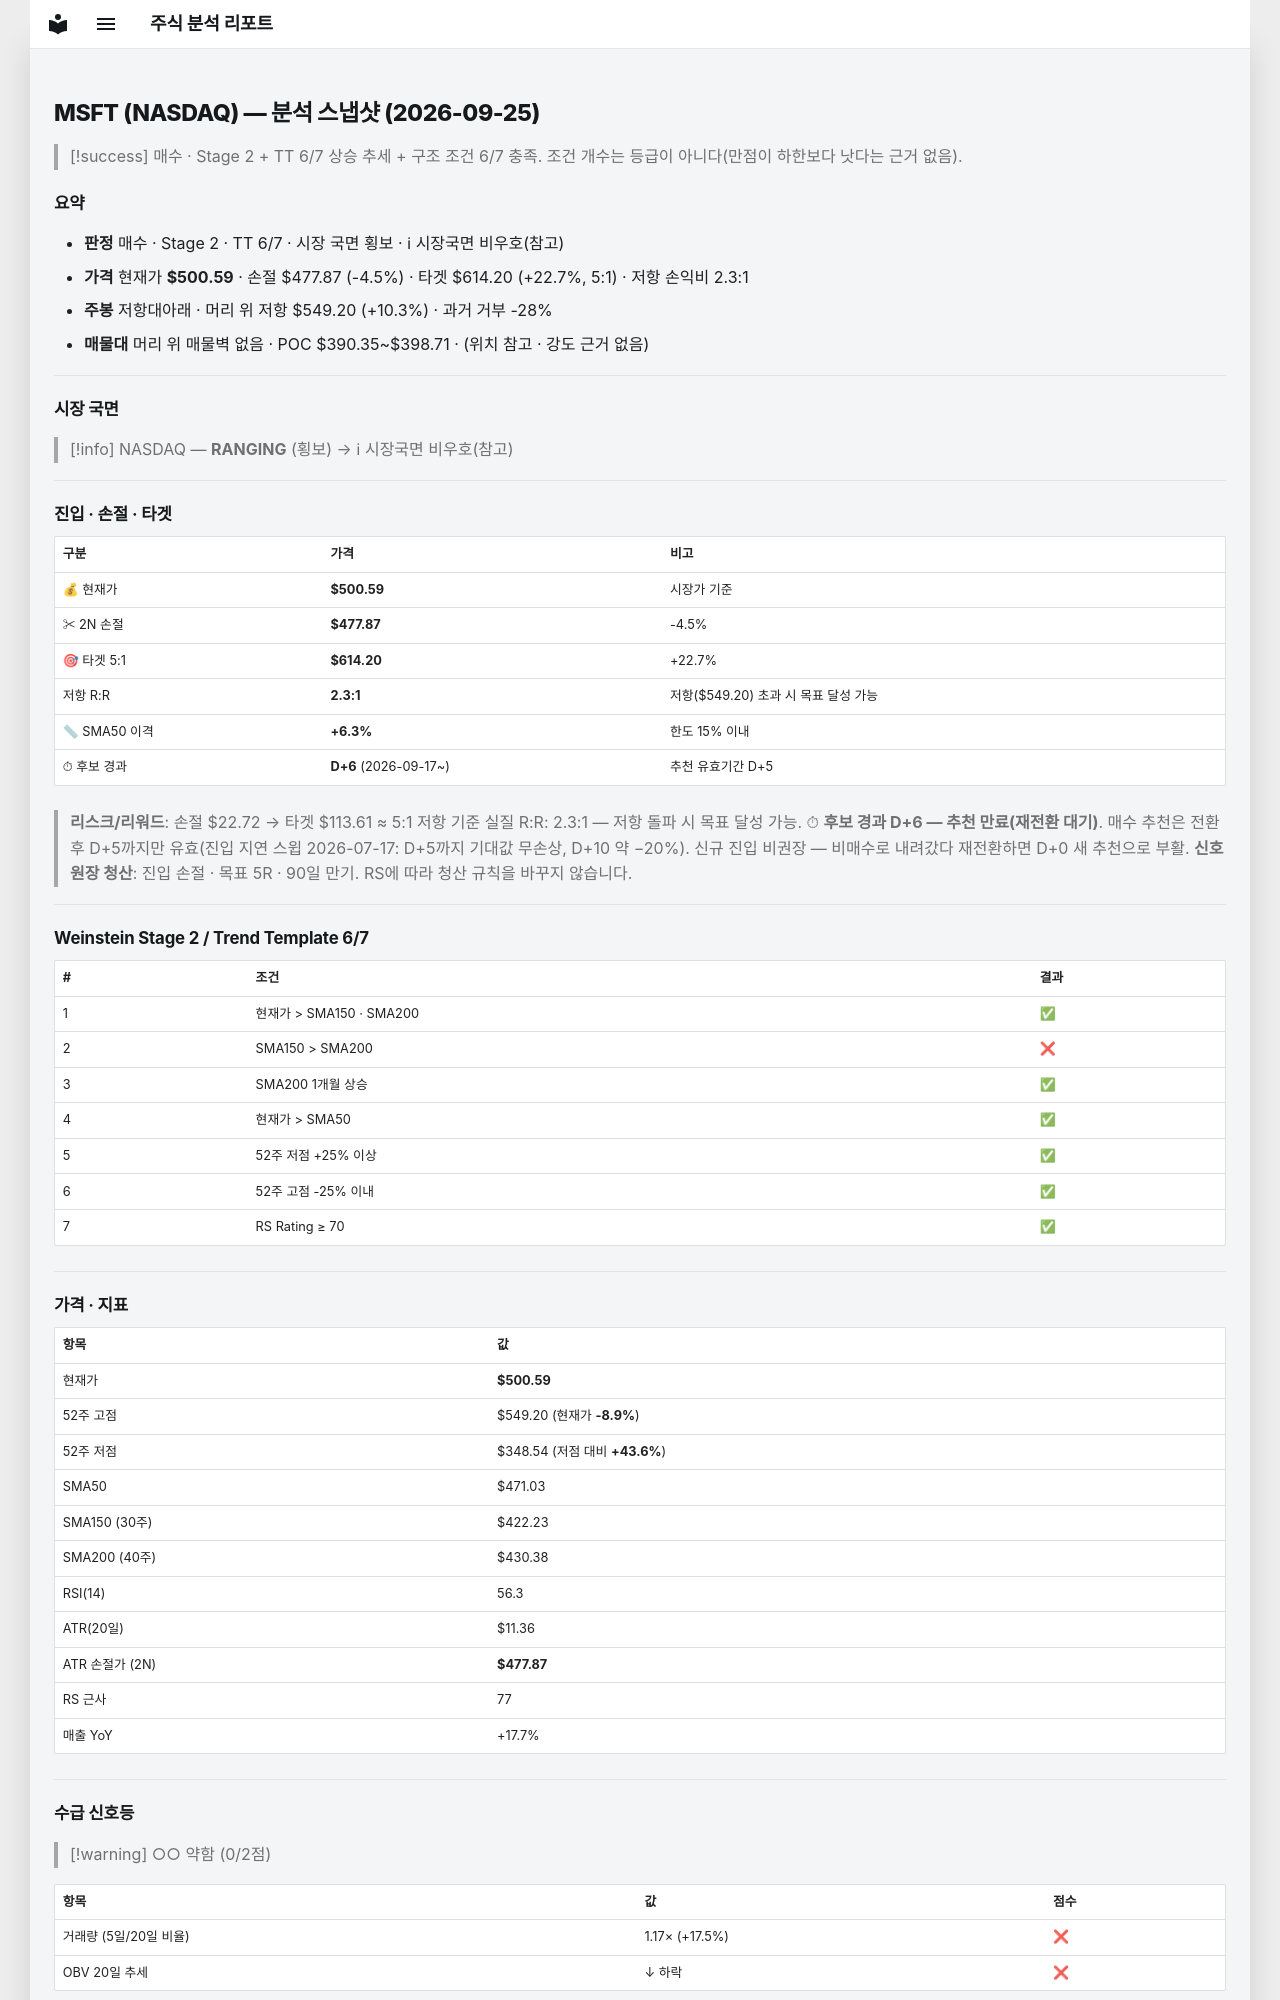

repository: soloandco/stock-reports · page: snapshots/MSFT-2026-09-25/index.html · generator: mkdocs

---
type: analysis-snapshot
title: MSFT 분석 스냅샷
ticker: MSFT
market: NASDAQ
created: 2026-09-25
updated: 2026-09-25
bar-date: 2026-09-23
verdict: 매수관찰
real-rr: 2.27
sma50-gap-pct: 6.3
candidate-days: 6
candidate-since: 2026-09-17
weekly-position: 저항대아래
weekly-overhead-price: 549.20
weekly-overhead-pct: 10.3
stage: 2
trend-template-score: 6
tt-max: 7
price: 500.5899963378906
stop-price: 477.8678603232574
market-regime: RANGING
supply-demand-score: 0/2
supply-demand-label: 약함
status: tracking
tags:
  - stock-agent
  - watchlist
  - MSFT
  - analysis
related:
  - "[[analysis-template]]"
---

# MSFT (NASDAQ) — 분석 스냅샷 (2026-09-25)

> [!success] 매수 · Stage 2 + TT 6/7
> 상승 추세 + 구조 조건 6/7 충족. 조건 개수는 등급이 아니다(만점이 하한보다 낫다는 근거 없음).

## 요약

- **판정** 매수 · Stage 2 · TT 6/7 · 시장 국면 횡보 · ℹ 시장국면 비우호(참고)
- **가격** 현재가 **$500.59** · 손절 $477.87 (-4.5%) · 타겟 $614.20 (+22.7%, 5:1) · 저항 손익비 2.3:1
- **주봉** 저항대아래 · 머리 위 저항 $549.20 (+10.3%) · 과거 거부 -28%
- **매물대** 머리 위 매물벽 없음 · POC $390.35~$398.71 · (위치 참고 · 강도 근거 없음)

---

## 시장 국면

> [!info] NASDAQ — **RANGING** (횡보) → ℹ 시장국면 비우호(참고)

---

## 진입 · 손절 · 타겟

| 구분 | 가격 | 비고 |
|------|------|------|
| 💰 현재가 | **$500.59** | 시장가 기준 |
| ✂ 2N 손절 | **$477.87** | -4.5% |
| 🎯 타겟 5:1 | **$614.20** | +22.7% |
| 저항 R:R | **2.3:1** | 저항($549.20) 초과 시 목표 달성 가능 |
| 📏 SMA50 이격 | **+6.3%** | 한도 15% 이내 |
| ⏱ 후보 경과 | **D+6** (2026-09-17~) | 추천 유효기간 D+5 |

> **리스크/리워드**: 손절 $22.72 → 타겟 $113.61 ≈ 5:1
> 저항 기준 실질 R:R: 2.3:1 — 저항 돌파 시 목표 달성 가능.
> ⏱ **후보 경과 D+6 — 추천 만료(재전환 대기)**. 매수 추천은 전환 후 D+5까지만 유효(진입 지연 스윕 2026-07-17: D+5까지 기대값 무손상, D+10 약 −20%). 신규 진입 비권장 — 비매수로 내려갔다 재전환하면 D+0 새 추천으로 부활.
> **신호 원장 청산**: 진입 손절 · 목표 5R · 90일 만기. RS에 따라 청산 규칙을 바꾸지 않습니다.

---

## Weinstein Stage 2 / Trend Template 6/7

| # | 조건 | 결과 |
|---|------|------|
| 1 | 현재가 > SMA150 · SMA200 | ✅ |
| 2 | SMA150 > SMA200 | ❌ |
| 3 | SMA200 1개월 상승 | ✅ |
| 4 | 현재가 > SMA50 | ✅ |
| 5 | 52주 저점 +25% 이상 | ✅ |
| 6 | 52주 고점 -25% 이내 | ✅ |
| 7 | RS Rating ≥ 70 | ✅ |

---

## 가격 · 지표

| 항목 | 값 |
|------|---|
| 현재가 | **$500.59** |
| 52주 고점 | $549.20 (현재가 **-8.9%**) |
| 52주 저점 | $348.54 (저점 대비 **+43.6%**) |
| SMA50 | $471.03 |
| SMA150 (30주) | $422.23 |
| SMA200 (40주) | $430.38 |
| RSI(14) | 56.3 |
| ATR(20일) | $11.36 |
| ATR 손절가 (2N) | **$477.87** |
| RS 근사 | 77 |
| 매출 YoY | +17.7% |

---
## 수급 신호등

> [!warning] ○○ 약함 (0/2점)

| 항목 | 값 | 점수 |
|------|------|------|
| 거래량 (5일/20일 비율) | 1.17× (+17.5%) | ❌ |
| OBV 20일 추세 | ↓ 하락 | ❌ |

> **판독법**: 거래량이 20일 평균보다 20% 이상 많고 OBV(온밸런스볼륨)가 상승 중이면 매집 수급이 강한 것으로 판단합니다.

---
